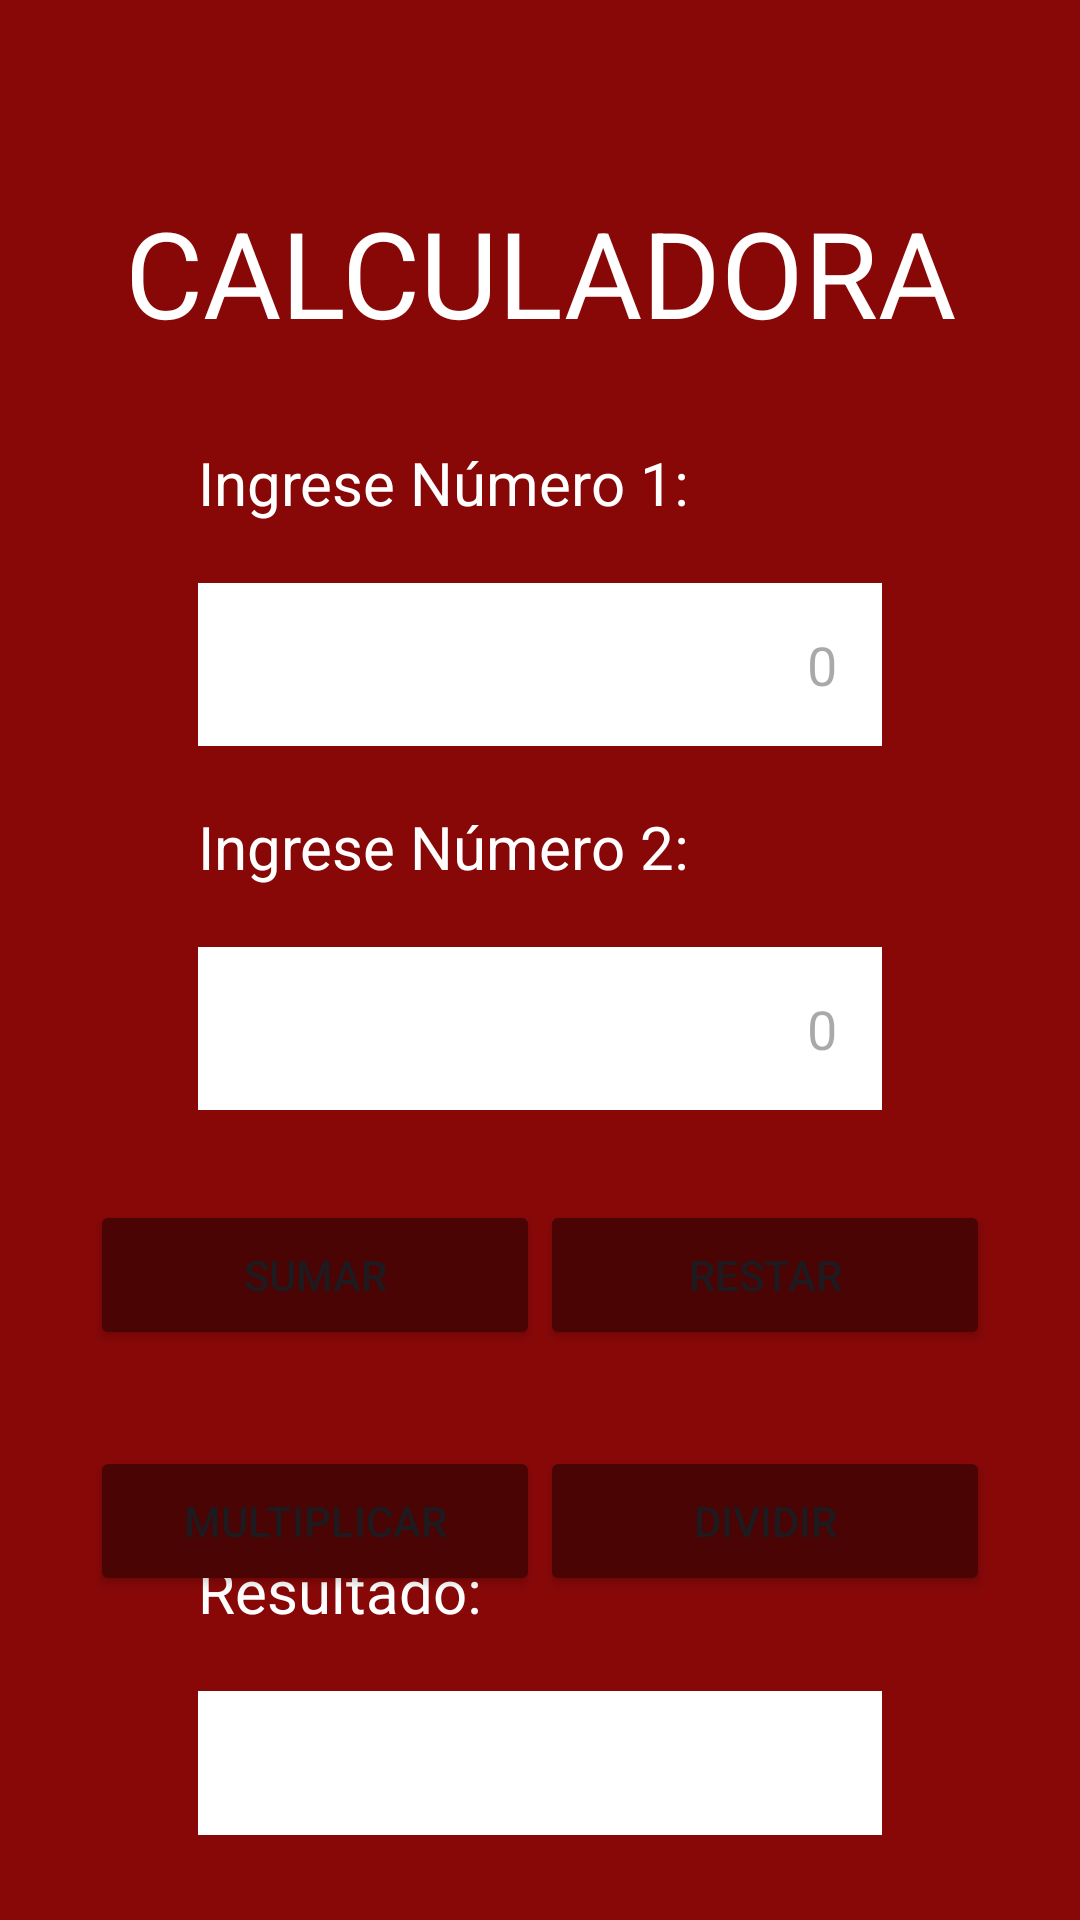

Layout XML and referenced resources for this Android screen:
<!-- AndroidManifest.xml: application theme Theme.Calculadora_tutoria_mananas -->
<!-- res/layout/activity_main.xml -->
<?xml version="1.0" encoding="utf-8"?>
<androidx.constraintlayout.widget.ConstraintLayout xmlns:android="http://schemas.android.com/apk/res/android"
    xmlns:app="http://schemas.android.com/apk/res-auto"
    xmlns:tools="http://schemas.android.com/tools"
    android:id="@+id/main"
    android:layout_width="match_parent"
    android:layout_height="match_parent"
    android:background="@color/blood_red"
    tools:context=".MainActivity">

    <TextView
        android:id="@+id/textView0"
        style="@style/textView"
        android:layout_width="0dp"
        android:layout_height="wrap_content"
        android:gravity="center"
        android:text="@string/calculadora_title"
        android:textSize="40dp"
        android:layout_marginTop="0dp"
        app:layout_constraintBottom_toTopOf="@id/lyIngresar"
        app:layout_constraintEnd_toEndOf="@id/guidelineEnd"
        app:layout_constraintStart_toStartOf="@id/guidelineStart"
        app:layout_constraintTop_toBottomOf="@id/guidelineTop" />

    <LinearLayout
        android:id="@+id/lyIngresar"
        android:layout_width="0dp"
        android:layout_height="wrap_content"
        android:layout_marginHorizontal="30dp"
        android:layout_marginTop="10dp"
        android:orientation="vertical"
        app:layout_constraintEnd_toEndOf="@id/guidelineEnd"
        app:layout_constraintStart_toStartOf="@id/guidelineStart"
        app:layout_constraintTop_toBottomOf="@id/textView0">

        <TextView
            android:id="@+id/textView"
            style="@style/textView"
            android:layout_width="match_parent"
            android:layout_height="wrap_content"
            android:text="@string/input_number_1" />

        <EditText
            android:id="@+id/etNumber1"
            style="@style/editText"
            android:layout_width="match_parent"
            android:layout_height="wrap_content"
            android:hint="@string/number_1"
            android:inputType="numberDecimal"
            android:textAlignment="textEnd"/>

        <TextView
            android:id="@+id/textView2"
            style="@style/textView"
            android:layout_width="match_parent"
            android:layout_height="wrap_content"
            android:text="@string/input_number_2" />

        <EditText
            android:id="@+id/etNumber2"
            style="@style/editText"
            android:layout_width="match_parent"
            android:layout_height="wrap_content"
            android:hint="@string/number_2"
            android:inputType="numberDecimal"
            android:textAlignment="textEnd"/>
    </LinearLayout>

    <Button
        android:id="@+id/btnSumar"
        style="@style/buttons"
        android:layout_width="150dp"
        android:layout_height="50dp"
        android:layout_marginTop="30dp"
        android:text="@string/sum"
        app:layout_constraintEnd_toStartOf="@id/btnRestar"
        app:layout_constraintStart_toStartOf="@id/guidelineStart"
        app:layout_constraintTop_toBottomOf="@id/lyIngresar" />

    <Button
        android:id="@+id/btnRestar"
        style="@style/buttons"
        android:layout_width="150dp"
        android:layout_height="50dp"
        android:text="@string/subtract"
        app:layout_constraintEnd_toEndOf="@id/guidelineEnd"
        app:layout_constraintStart_toEndOf="@id/btnSumar"
        app:layout_constraintTop_toTopOf="@+id/btnSumar" />

    <Button
        android:id="@+id/btnMultiplicar"
        style="@style/buttons"
        android:layout_width="150dp"
        android:layout_height="50dp"
        android:layout_marginTop="32dp"
        android:text="@string/multiply"
        app:layout_constraintEnd_toStartOf="@id/btnDividir"
        app:layout_constraintStart_toStartOf="@id/guidelineStart"
        app:layout_constraintTop_toBottomOf="@id/btnSumar" />

    <Button
        android:id="@+id/btnDividir"
        style="@style/buttons"
        android:layout_width="150dp"
        android:layout_height="50dp"
        android:text="@string/divide"
        app:layout_constraintEnd_toEndOf="@id/guidelineEnd"
        app:layout_constraintStart_toEndOf="@id/btnMultiplicar"
        app:layout_constraintTop_toTopOf="@+id/btnMultiplicar" />

    <LinearLayout
        android:id="@+id/lyResultado"
        android:layout_width="0dp"
        android:layout_height="wrap_content"
        android:layout_marginHorizontal="30dp"
        android:orientation="vertical"
        app:layout_constraintEnd_toEndOf="@id/guidelineEnd"
        app:layout_constraintStart_toStartOf="@id/guidelineStart"
        app:layout_constraintTop_toBottomOf="@id/btnMultiplicar"
        app:layout_constraintBottom_toTopOf="@id/guidelineBottom">

        <TextView
            android:id="@+id/textView3"
            style="@style/textView"
            android:layout_width="match_parent"
            android:layout_height="wrap_content"
            android:text="@string/result" />

        <TextView
            android:id="@+id/txtViewResult"
            style="@style/textView"
            android:layout_width="match_parent"
            android:layout_height="48dp"
            android:background="@color/white"
            android:padding="10dp"
            android:text=""
            android:textColor="@color/black"
            android:textAlignment="textEnd"/>


    </LinearLayout>

    <androidx.constraintlayout.widget.Guideline
        android:id="@+id/guidelineStart"
        android:layout_width="wrap_content"
        android:layout_height="wrap_content"
        android:orientation="vertical"
        app:layout_constraintGuide_percent="0.1" />

    <androidx.constraintlayout.widget.Guideline
        android:id="@+id/guidelineEnd"
        android:layout_width="wrap_content"
        android:layout_height="wrap_content"
        android:orientation="vertical"
        app:layout_constraintGuide_percent="0.9" />

    <androidx.constraintlayout.widget.Guideline
        android:id="@+id/guidelineTop"
        android:layout_width="wrap_content"
        android:layout_height="wrap_content"
        android:orientation="horizontal"
        app:layout_constraintGuide_percent="0.1" />

    <androidx.constraintlayout.widget.Guideline
        android:id="@+id/guidelineBottom"
        android:layout_width="wrap_content"
        android:layout_height="wrap_content"
        android:orientation="horizontal"
        app:layout_constraintGuide_percent="0.9" />


</androidx.constraintlayout.widget.ConstraintLayout>
<!-- resources referenced by this layout -->
<resources>
  <color name="black">#FF000000</color>
  <color name="blood_red">#880808</color>
  <color name="white">#FFFFFFFF</color>
  <string name="calculadora_title">CALCULADORA</string>
  <string name="divide">Dividir</string>
  <string name="input_number_1">Ingrese Número 1:</string>
  <string name="input_number_2">Ingrese Número 2:</string>
  <string name="multiply">Multiplicar</string>
  <string name="number_1">0</string>
  <string name="number_2">0</string>
  <string name="result">Resultado:</string>
  <string name="subtract">Restar</string>
  <string name="sum">Sumar</string>
  <style name="buttons">
          <item name="android:backgroundTint">@color/black_red</item>
          <item name="strokeColor">@color/black</item>
          <item name="strokeWidth">2dp</item>
          <item name="cornerRadius">5dp</item>
          <item name="elevation">15dp</item>
      </style>
  <style name="editText">
          <item name="android:background">@color/white</item>
          <item name="android:layout_marginTop">20dp</item>
          <item name="android:padding">15dp</item>
      </style>
  <style name="textView">
          <item name="android:textColor">@color/white</item>
          <item name="android:textSize">20sp</item>
          <item name="android:layout_marginTop">20dp</item>
      </style>
  <style name="Theme.Calculadora_tutoria_mananas" parent="Base.Theme.Calculadora_tutoria_mananas" />
  <color name="black_red">#4A0404</color>
  <style name="Base.Theme.Calculadora_tutoria_mananas" parent="Theme.Material3.DayNight.NoActionBar">
          
          
      </style>
</resources>
